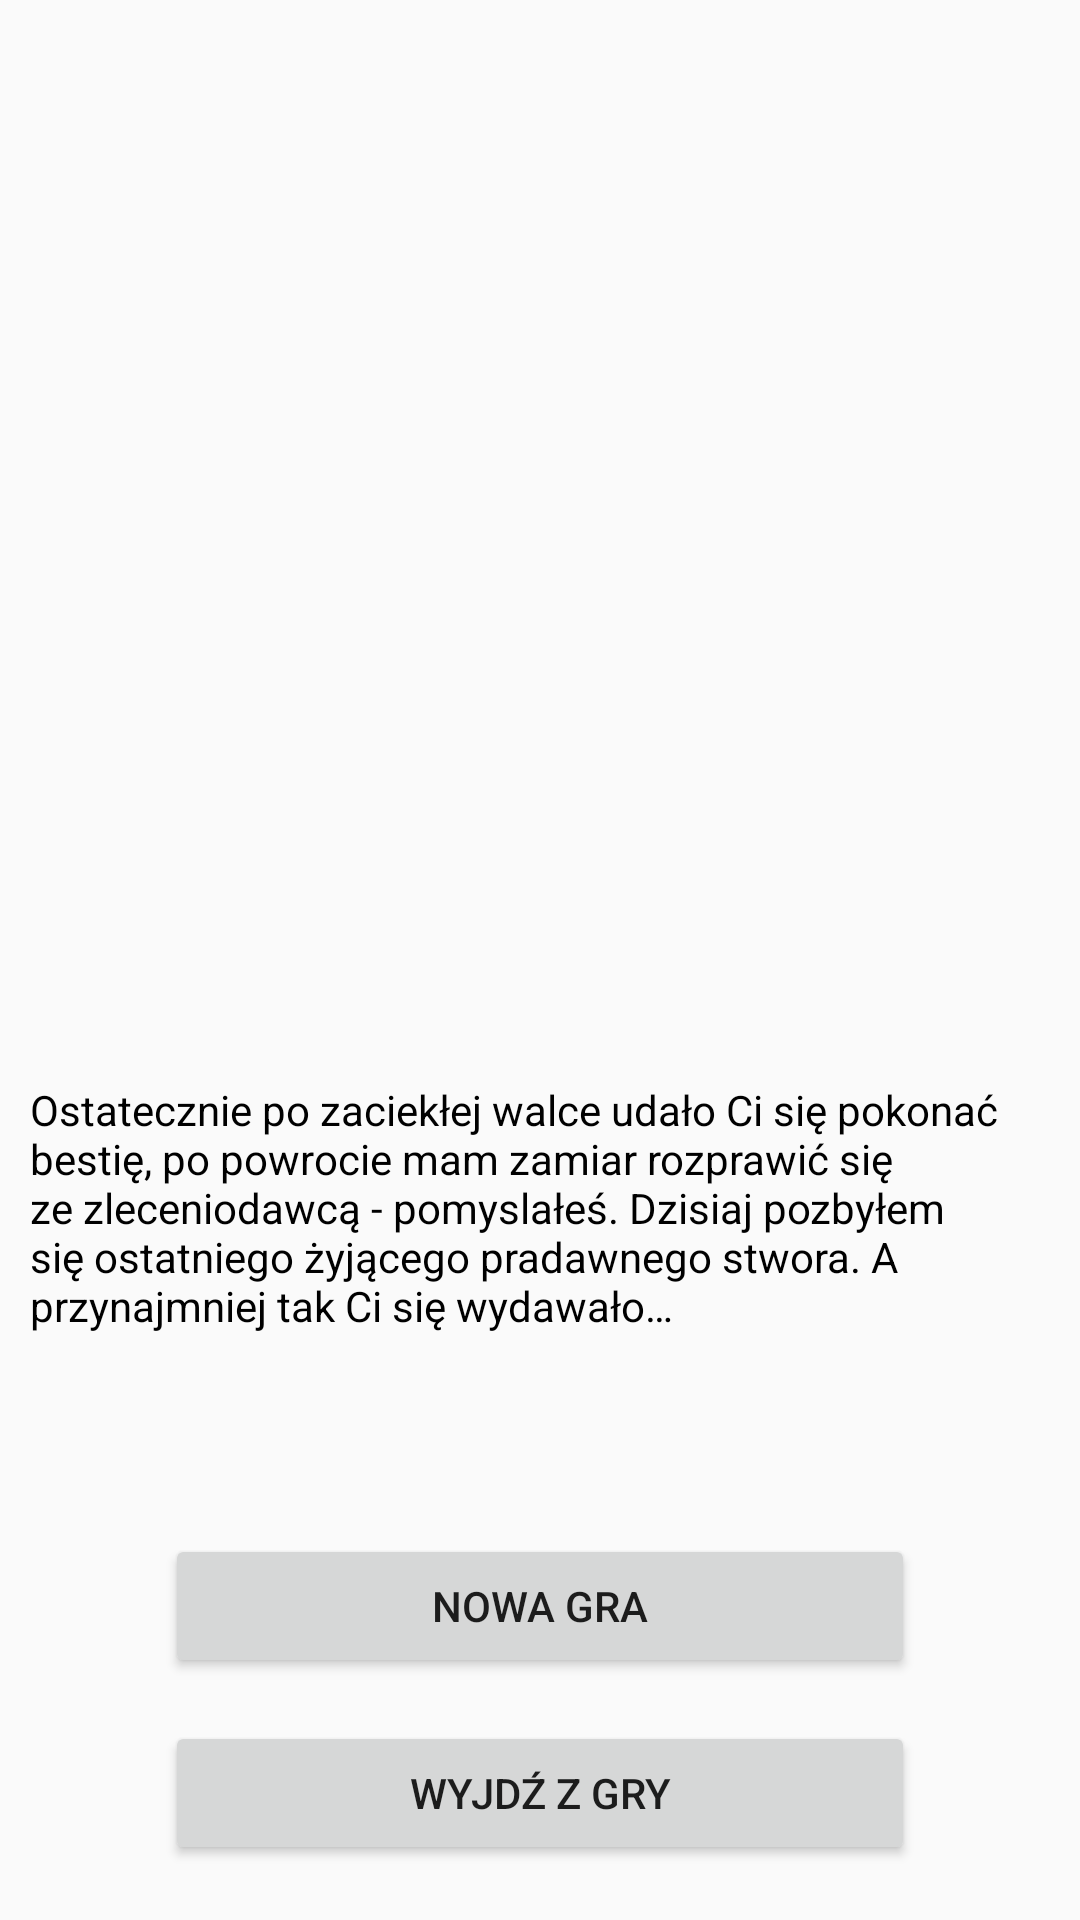

Produce the Android XML layout that renders to this screen, including the resource entries it uses.
<!-- AndroidManifest.xml: application theme AppTheme -->
<!-- res/layout/activity_end_game.xml -->
<?xml version="1.0" encoding="utf-8"?>
<android.support.constraint.ConstraintLayout xmlns:android="http://schemas.android.com/apk/res/android"
    xmlns:app="http://schemas.android.com/apk/res-auto"
    xmlns:tools="http://schemas.android.com/tools"
    android:layout_width="match_parent"
    android:layout_height="match_parent"
    tools:context=".Activity.EndGame">

    <Button
        android:id="@+id/button9"
        android:layout_width="250dp"
        android:layout_height="wrap_content"
        android:layout_marginTop="8dp"
        android:layout_marginBottom="8dp"
        android:onClick="OptionTwo"
        android:text="@string/quit_game"
        app:layout_constraintBottom_toBottomOf="parent"
        app:layout_constraintEnd_toEndOf="parent"
        app:layout_constraintStart_toStartOf="parent"
        app:layout_constraintTop_toTopOf="parent"
        app:layout_constraintVertical_bias="0.982" />

    <Button
        android:id="@+id/button10"
        android:layout_width="250dp"
        android:layout_height="wrap_content"
        android:layout_marginTop="8dp"
        android:layout_marginBottom="8dp"
        android:onClick="OptionOne"
        android:text="@string/new_game"
        app:layout_constraintBottom_toBottomOf="parent"
        app:layout_constraintEnd_toEndOf="parent"
        app:layout_constraintStart_toStartOf="parent"
        app:layout_constraintTop_toTopOf="parent"
        app:layout_constraintVertical_bias="0.874" />

    <ImageView
        android:id="@+id/imageView3"
        android:layout_width="359dp"
        android:layout_height="219dp"
        android:layout_marginBottom="28dp"
        android:contentDescription="@string/todo"
        app:layout_constraintBottom_toTopOf="@+id/textView2"
        app:layout_constraintEnd_toEndOf="parent"
        app:layout_constraintHorizontal_bias="0.407"
        app:layout_constraintStart_toStartOf="parent"
        app:srcCompat="@drawable/bigfightwin2" />

    <TextView
        android:id="@+id/textView2"
        android:layout_width="340dp"
        android:layout_height="89dp"
        android:layout_marginTop="8dp"
        android:layout_marginBottom="8dp"
        android:text="@string/good_end"
        android:textColor="@android:color/black"
        android:textSize="14sp"
        app:layout_constraintBottom_toTopOf="@+id/button10"
        app:layout_constraintEnd_toEndOf="parent"
        app:layout_constraintStart_toStartOf="parent"
        app:layout_constraintTop_toTopOf="parent"
        app:layout_constraintVertical_bias="0.867" />
</android.support.constraint.ConstraintLayout>
<!-- resources referenced by this layout -->
<resources>
  <string name="good_end">Ostatecznie po zaciekłej walce udało Ci się pokonać bestię, po powrocie mam zamiar rozprawić się ze zleceniodawcą - pomyslałeś. Dzisiaj pozbyłem się ostatniego żyjącego pradawnego stwora. A przynajmniej tak Ci się wydawało…</string>
  <string name="new_game">NOWA GRA</string>
  <string name="quit_game">WYJDŹ Z GRY</string>
  <string name="todo">TODO</string>
  <style name="AppTheme" parent="Theme.AppCompat.Light.DarkActionBar">
           Customize your theme here.
          
          
          
      </style>
</resources>
